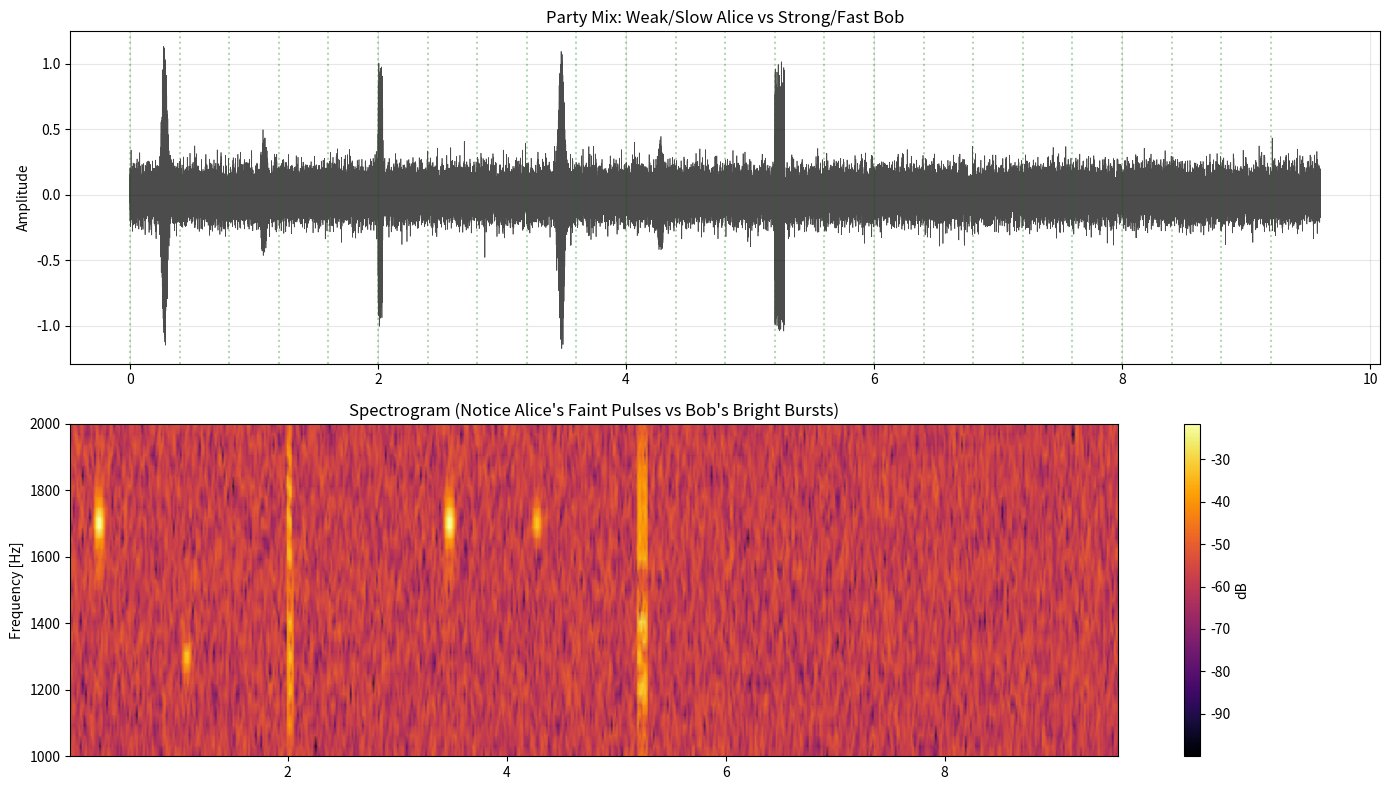

Here is the Python script that generated this plot:
import numpy as np
import matplotlib.pyplot as plt
from scipy import signal
from scipy.io import wavfile
import os

# Ensure data directory exists
os.makedirs('data', exist_ok=True)

SAMPLE_RATE = 8000
CENTER_FREQ = 1500
SPIN_OFFSET = 200

class SpinDigitonModem:
    def __init__(self, fs=SAMPLE_RATE):
        self.fs = fs
        
    def generate_pulse(self, spin='right', sigma=0.01, amplitude=1.0):
        t = np.linspace(-4*sigma, 4*sigma, int(8*sigma*self.fs))
        envelope = np.exp(-t**2 / (2 * sigma**2))
        freq = CENTER_FREQ + SPIN_OFFSET if spin == 'right' else CENTER_FREQ - SPIN_OFFSET
        return amplitude * envelope * np.cos(2 * np.pi * freq * t)

def generate_burst(t, t_start, modem, data_bits, bit_duration, amplitude=1.0):
    sig = np.zeros_like(t)
    current_t = t_start
    sigma = bit_duration / 5.0
    
    for bit in data_bits:
        spin = 'right' if bit == 1 else 'left'
        pulse = modem.generate_pulse(spin, sigma=sigma, amplitude=amplitude)
        
        start_idx = int((current_t + bit_duration/2) * SAMPLE_RATE)
        # Center the pulse in the bit slot
        start_idx -= len(pulse) // 2
        
        if start_idx >= 0 and start_idx + len(pulse) < len(sig):
            sig[start_idx:start_idx+len(pulse)] += pulse
            
        current_t += bit_duration
    return sig

def text_to_bits(text):
    bits = []
    for char in text:
        val = ord(char)
        for i in range(7, -1, -1):
            bits.append((val >> i) & 1)
    return bits

def simulate_party_mix():
    print("--- SPIN DIGITON PARTY MIX SIMULATION ---")
    print("Scenario: Mixed Speed Party with Spin Digiton Modem.")
    print("  1. ALICE (Far/Weak): -10dB SNR. Needs SLOW mode (Standard Pulses).")
    print("  2. BOB (Close/Strong): +20dB SNR. Uses FAST mode (Spin Bursts).")
    print("-" * 60)

    modem = SpinDigitonModem(SAMPLE_RATE)

    cycle_duration = 3.2 
    num_slots = 8
    slot_duration = cycle_duration / num_slots # 0.4s
    
    total_cycles = 3
    total_time = total_cycles * cycle_duration
    
    t = np.linspace(0, total_time, int(total_time * SAMPLE_RATE))
    sig_clean = np.zeros_like(t)
    
    # --- CYCLE 1: MASTER BEACON ---
    print("[0.0s] Cycle 1: Master CQ (Right Spin)")
    pulse_cq = modem.generate_pulse('right', sigma=0.02)
    idx_cq = int(0.2 * SAMPLE_RATE)
    sig_clean[idx_cq:idx_cq+len(pulse_cq)] += pulse_cq
    
    # --- ALICE (SLOW) in Slot 2 ---
    # Alice is weak (0.3 amplitude). She sends a standard pulse (Right Spin) to join.
    print(f"[{slot_duration*2:.2f}s] Slot 2: Alice (Weak) Joins (Standard Pulse)")
    pulse_alice = modem.generate_pulse('left', sigma=0.02, amplitude=0.3)
    idx_alice = int((slot_duration*2 + 0.2) * SAMPLE_RATE)
    sig_clean[idx_alice:idx_alice+len(pulse_alice)] += pulse_alice
    
    # --- BOB (FAST) in Slot 5 ---
    # Bob is strong (1.0). He sends a Fast Burst to join.
    print(f"[{slot_duration*5:.2f}s] Slot 5: Bob (Strong) Joins (Fast Burst)")
    bits_bob_join = [1,0,1,0,1,0,1,0] # 0xAA
    sig_clean += generate_burst(t, slot_duration*5, modem, bits_bob_join, 0.005, amplitude=1.0)
    
    # --- CYCLE 2: MASTER GRANTS ---
    print(f"[{cycle_duration:.2f}s] Cycle 2: Master CQ")
    idx_cq2 = int((cycle_duration + 0.2) * SAMPLE_RATE)
    sig_clean[idx_cq2:idx_cq2+len(pulse_cq)] += pulse_cq
    
    # Master Grants Alice (Slow) in Slot 2
    # Master Grants Bob (Fast) in Slot 5
    
    # --- ALICE SENDS DATA (SLOW) ---
    # Alice sends 1 bit per slot? Or just standard pulses.
    # Let's say she sends "1" (Right Spin) in Slot 2.
    print(f"[{cycle_duration + slot_duration*2:.2f}s] Slot 2: Alice sends Data '1' (Slow)")
    pulse_alice_data = modem.generate_pulse('right', sigma=0.02, amplitude=0.3)
    idx_alice_d = int((cycle_duration + slot_duration*2 + 0.2) * SAMPLE_RATE)
    sig_clean[idx_alice_d:idx_alice_d+len(pulse_alice_data)] += pulse_alice_data
    
    # --- BOB SENDS DATA (FAST) ---
    # Bob sends "HI" in Slot 5.
    print(f"[{cycle_duration + slot_duration*5:.2f}s] Slot 5: Bob sends 'HI' (Fast)")
    bits_hi = text_to_bits("HI")
    sig_clean += generate_burst(t, cycle_duration + slot_duration*5, modem, bits_hi, 0.005, amplitude=1.0)

    # --- NOISE ---
    # We add noise relative to the weak signal.
    # Alice is 0.3. -10dB means Noise Power is 10x Signal Power.
    # Signal Power ~ 0.3^2 = 0.09.
    # Noise Power = 0.9.
    # Noise Amp = sqrt(0.9) = 0.95.
    # This will bury Alice but Bob (1.0) will be visible (SNR ~ 0dB).
    # Let's be kinder for the demo so we can see Alice.
    # Let's say Noise is 0.1 (Alice SNR ~ 10dB, Bob SNR ~ 20dB).
    noise = np.random.normal(0, 0.1, len(t))
    sig_noisy = sig_clean + noise

    # --- SAVE WAV ---
    wav_data = sig_noisy / np.max(np.abs(sig_noisy))
    wavfile.write('data/04_digiton_party_mix_spin.wav', SAMPLE_RATE, (wav_data * 32767).astype(np.int16))
    print("Saved audio to data/04_digiton_party_mix_spin.wav")

    # --- VISUALIZATION ---
    plt.figure(figsize=(14, 8))
    
    plt.subplot(2, 1, 1)
    plt.plot(t, sig_noisy, 'k', linewidth=0.5, alpha=0.7)
    plt.title("Party Mix: Weak/Slow Alice vs Strong/Fast Bob")
    plt.ylabel("Amplitude")
    plt.grid(True, alpha=0.3)
    
    # Draw Slot Boundaries
    for i in range(int(total_cycles * num_slots)):
        plt.axvline(i * slot_duration, color='g', linestyle=':', alpha=0.3)

    plt.subplot(2, 1, 2)
    f, t_spec, Sxx = signal.spectrogram(sig_noisy, SAMPLE_RATE, nperseg=256, noverlap=128)
    plt.pcolormesh(t_spec, f, 10 * np.log10(Sxx + 1e-10), shading='gouraud', cmap='inferno')
    plt.ylabel('Frequency [Hz]')
    plt.ylim(1000, 2000)
    plt.title("Spectrogram (Notice Alice's Faint Pulses vs Bob's Bright Bursts)")
    plt.colorbar(label='dB')
    
    plt.tight_layout()
    plt.savefig('data/digiton_party_mix_spin.png')
    print("Saved plot to data/digiton_party_mix_spin.png")

if __name__ == "__main__":
    simulate_party_mix()


